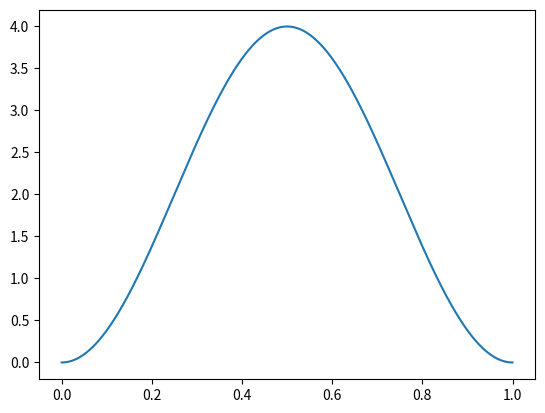

Generate this figure with matplotlib: (Note: this script raises an exception after producing the figure.)
from functools import reduce, partial
import matplotlib.pyplot as plt
import numpy as np
import operator as op

la = np.linalg

verbose = False
quiet = False
if not verbose:
    def info(msg):
        pass
else:
    def info(msg):
        print(msg)

if quiet:
    def say(msg):
        pass
else:
    def say(msg):
        print(msg)

L = 1.
psi = lambda n, x: np.sqrt(2. / L) * np.sin(np.pi / L * x * int((n + 1) / 2))
sumup = lambda f, n, x: reduce(op.add, (f(i, x) ** 2 for i in range(1, n + 1)), 0)

def plot(f, dst):
    fig, ax = plt.subplots()
    x = np.linspace(0, 1, 1024)
    y = [f(x) for x in x]
    ax.plot(x, y)
    plt.savefig(dst)
    say(f"create: {dst}")

for n in [2, 10, 100, 200]:
    f = partial(sumup, psi, n)
    dst = f"output/plot-{n}.png"
    plot(f, dst)
